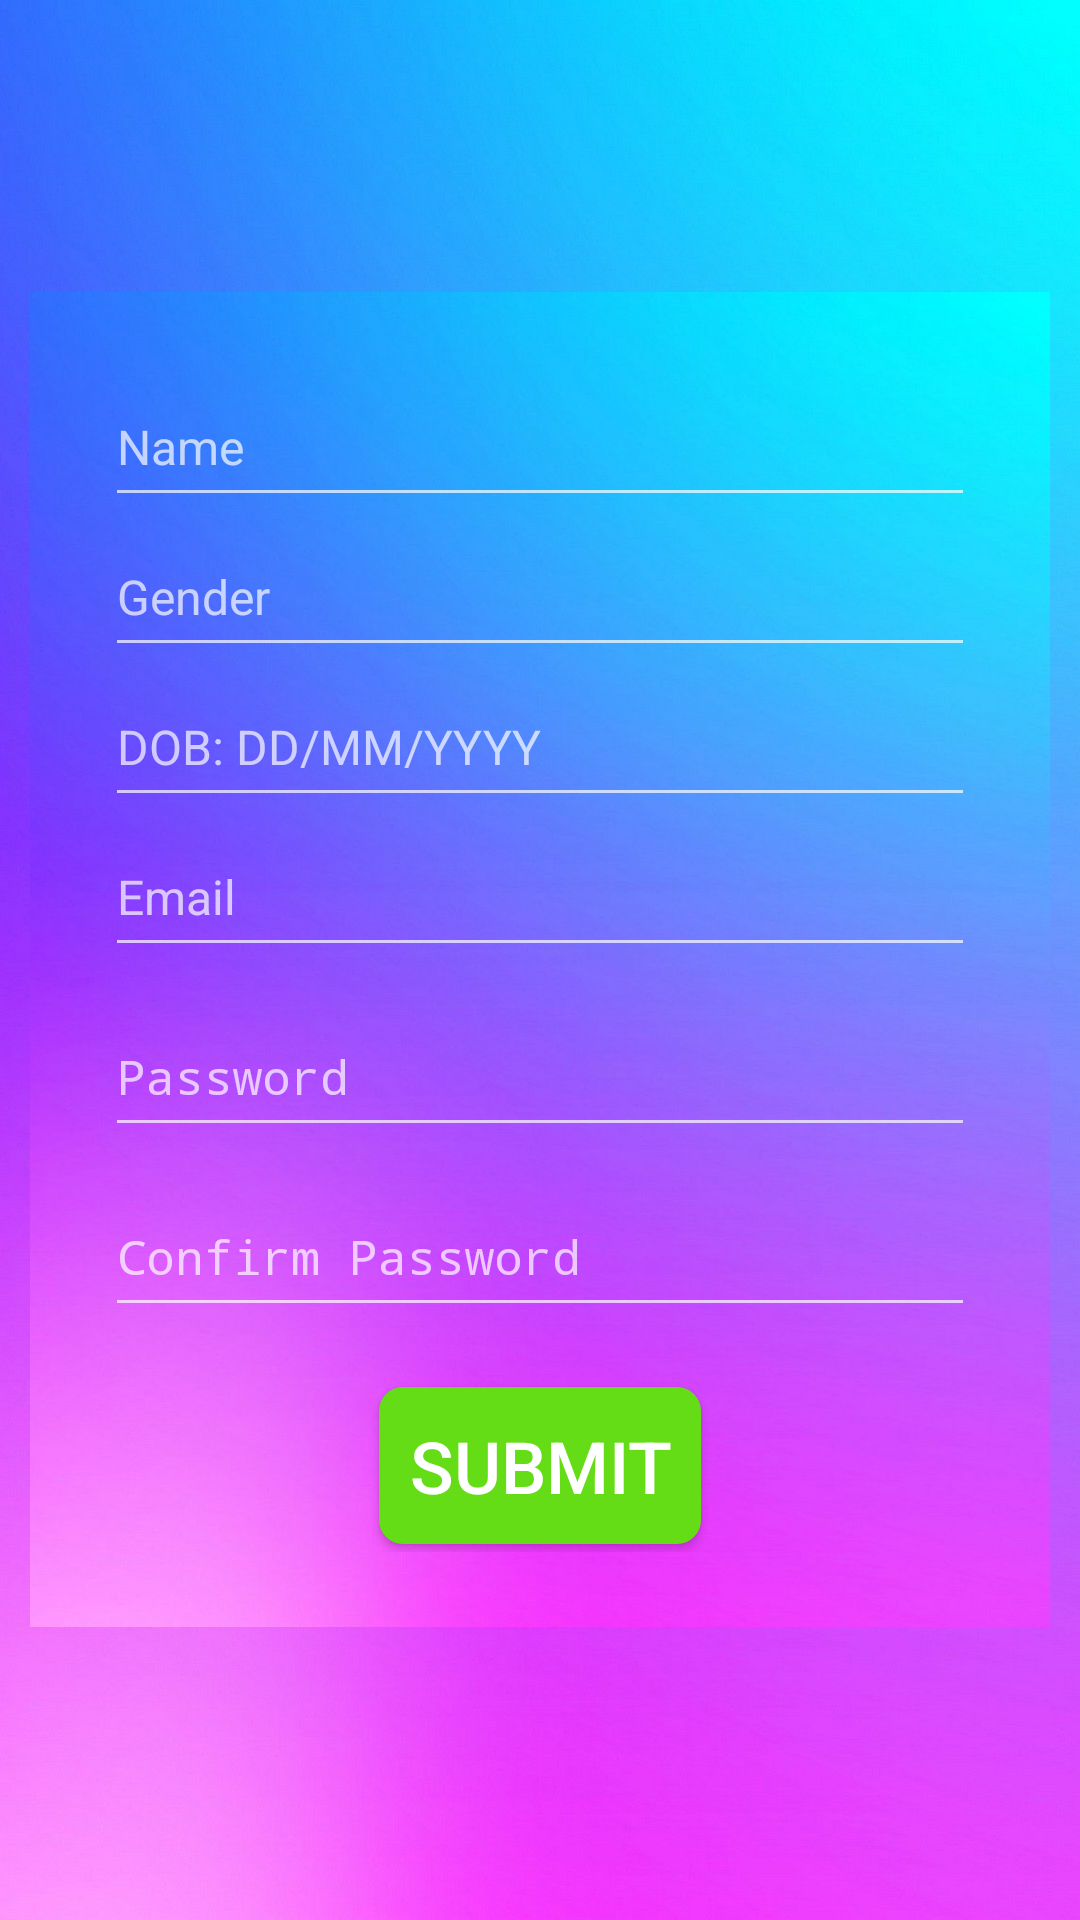

Reconstruct the res/layout file that produces this screen, plus the resources it refers to.
<!-- AndroidManifest.xml: activity theme Theme.AppCompat.NoActionBar -->
<!-- res/layout/register.xml -->
<?xml version="1.0" encoding="utf-8"?>
<LinearLayout xmlns:android="http://schemas.android.com/apk/res/android"
    xmlns:app="http://schemas.android.com/apk/res-auto"
    xmlns:tools="http://schemas.android.com/tools"
    android:layout_width="match_parent"
    android:layout_height="match_parent"
    android:background="@drawable/background"
    tools:context=".RegisterActivity">

    <LinearLayout
        android:layout_width="match_parent"
        android:layout_height="445dp"
        android:layout_gravity="center"
        android:layout_margin="10dp"
        android:background="@drawable/background"
        android:orientation="vertical"
        android:padding="25dp">

        <EditText
            android:id="@+id/name"
            android:layout_width="match_parent"
            android:layout_height="50dp"
            android:hint="@string/name"
            android:inputType="text"
            android:textSize="16sp" />

        <EditText
            android:id="@+id/gender"
            android:layout_width="match_parent"
            android:layout_height="50dp"
            android:hint="@string/gender"
            android:inputType="text"
            android:textSize="16sp" />

        <EditText
            android:id="@+id/dob"
            android:layout_width="match_parent"
            android:layout_height="50dp"
            android:hint="@string/dob"
            android:inputType="date"
            android:textSize="16sp" />

        <EditText
            android:id="@+id/email"
            android:layout_width="match_parent"
            android:layout_height="50dp"
            android:hint="@string/email"
            android:inputType="text"
            android:textSize="16sp" />

        <EditText
            android:id="@+id/password"
            android:layout_width="match_parent"
            android:layout_height="50dp"
            android:layout_marginTop="10dp"
            android:hint="@string/password"
            android:inputType="textPassword"
            android:textSize="16sp" />

        <EditText
            android:id="@+id/confirmpassword"
            android:layout_width="match_parent"
            android:layout_height="50dp"
            android:layout_marginTop="10dp"
            android:hint="@string/confirmpassword"
            android:inputType="textPassword"
            android:textSize="16sp" />

        <Button
            android:id="@+id/submit"
            android:layout_width="wrap_content"
            android:layout_height="wrap_content"
            android:layout_gravity="center"
            android:layout_marginTop="20dp"
            android:background="@drawable/roundcornerbutton"
            android:padding="10dp"
            android:text="@string/submit"
            android:textSize="24sp" />


    </LinearLayout>
</LinearLayout>
<!-- resources referenced by this layout -->
<resources>
  <!-- drawable background: jpg bitmap (drawable, 60904 bytes) -->
  <!-- drawable roundcornerbutton (drawable) -->
  <?xml version="1.0" encoding="utf-8"?>
  <shape xmlns:android="http://schemas.android.com/apk/res/android" android:shape="rectangle">
      <solid android:color="#64DD17" />
      <corners
          android:bottomLeftRadius="8dp"
          android:bottomRightRadius="8dp"
          android:topLeftRadius="8dp"
          android:topRightRadius="8dp" />
  </shape>
  <string name="confirmpassword">"Confirm Password"</string>
  <string name="dob">DOB: DD/MM/YYYY</string>
  <string name="email">Email</string>
  <string name="gender">Gender</string>
  <string name="name">Name</string>
  <string name="password">Password</string>
  <string name="submit">SUBMIT</string>
</resources>
